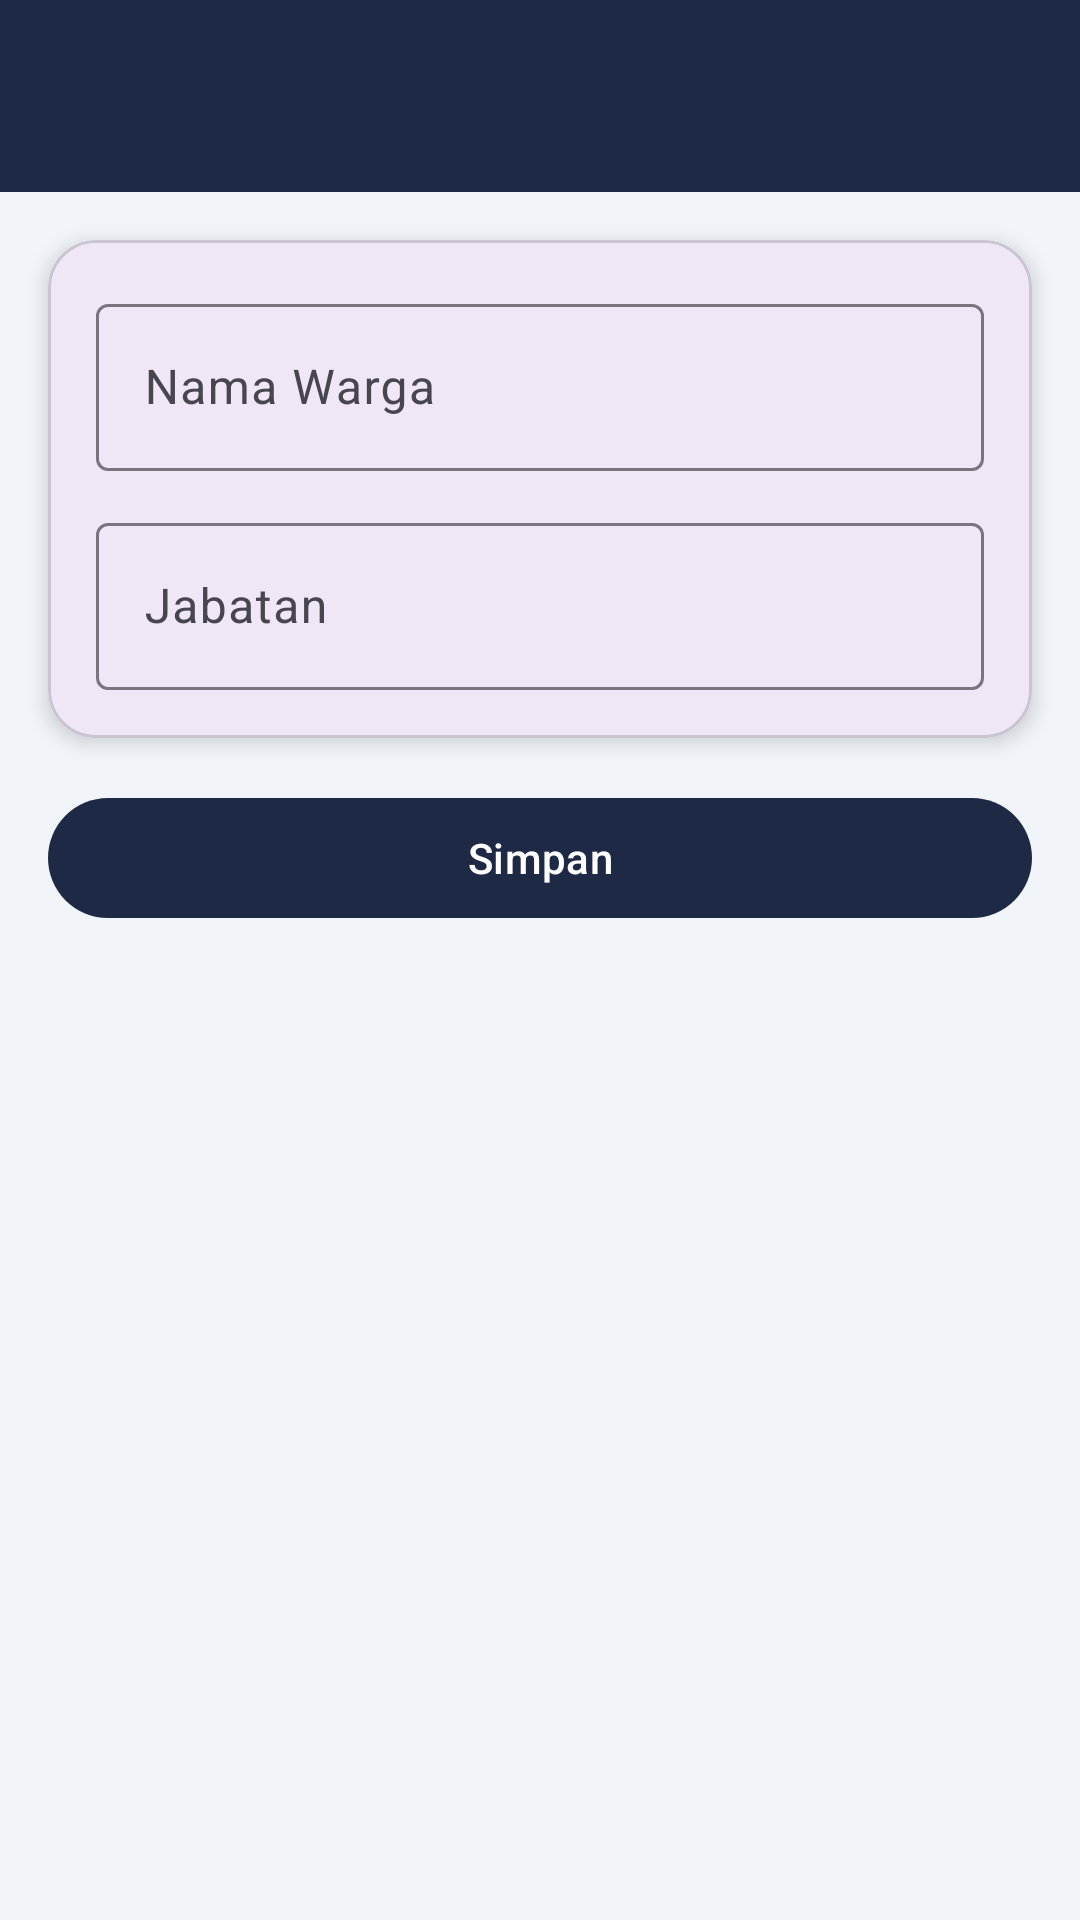

Reconstruct the res/layout file that produces this screen, plus the resources it refers to.
<!-- AndroidManifest.xml: application theme Theme.Demegflower -->
<!-- res/layout/activity_warga_form.xml -->
<?xml version="1.0" encoding="utf-8"?>
<androidx.constraintlayout.widget.ConstraintLayout
    xmlns:android="http://schemas.android.com/apk/res/android"
    xmlns:app="http://schemas.android.com/apk/res-auto"
    android:layout_width="match_parent"
    android:layout_height="match_parent"
    android:background="@color/colorBackground">

    <androidx.appcompat.widget.Toolbar
        android:id="@+id/toolbar"
        android:layout_width="match_parent"
        android:layout_height="?attr/actionBarSize"
        android:background="@color/colorNavy"
        app:layout_constraintEnd_toEndOf="parent"
        app:layout_constraintStart_toStartOf="parent"
        app:layout_constraintTop_toTopOf="parent"
        app:titleTextColor="@color/white" />

    <com.google.android.material.card.MaterialCardView
        android:id="@+id/cardForm"
        android:layout_width="0dp"
        android:layout_height="wrap_content"
        android:layout_margin="16dp"
        app:cardCornerRadius="16dp"
        app:cardElevation="4dp"
        app:layout_constraintEnd_toEndOf="parent"
        app:layout_constraintStart_toStartOf="parent"
        app:layout_constraintTop_toBottomOf="@+id/toolbar">

        <LinearLayout
            android:layout_width="match_parent"
            android:layout_height="wrap_content"
            android:orientation="vertical"
            android:padding="16dp">

            <com.google.android.material.textfield.TextInputLayout
                android:layout_width="match_parent"
                android:layout_height="wrap_content"
                android:hint="Nama Warga">

                <com.google.android.material.textfield.TextInputEditText
                    android:id="@+id/etNamaWarga"
                    android:layout_width="match_parent"
                    android:layout_height="wrap_content"
                    android:inputType="textPersonName" />

            </com.google.android.material.textfield.TextInputLayout>

            <com.google.android.material.textfield.TextInputLayout
                android:layout_width="match_parent"
                android:layout_height="wrap_content"
                android:layout_marginTop="12dp"
                android:hint="Jabatan">

                <com.google.android.material.textfield.TextInputEditText
                    android:id="@+id/etJabatan"
                    android:layout_width="match_parent"
                    android:layout_height="wrap_content"
                    android:inputType="textCapWords" />

            </com.google.android.material.textfield.TextInputLayout>

        </LinearLayout>
    </com.google.android.material.card.MaterialCardView>

    <com.google.android.material.button.MaterialButton
        android:id="@+id/btnSaveWarga"
        android:layout_width="0dp"
        android:layout_height="wrap_content"
        android:layout_margin="16dp"
        android:text="Simpan"
        app:backgroundTint="@color/colorNavy"
        app:layout_constraintEnd_toEndOf="parent"
        app:layout_constraintStart_toStartOf="parent"
        app:layout_constraintTop_toBottomOf="@+id/cardForm" />

</androidx.constraintlayout.widget.ConstraintLayout>
<!-- resources referenced by this layout -->
<resources>
  <color name="colorBackground">#F1F5F9</color>
  <color name="colorNavy">#1E2A45</color>
  <color name="white">#FFFFFFFF</color>
  <style name="Theme.Demegflower" parent="Base.Theme.Demegflower" />
  <style name="Base.Theme.Demegflower" parent="Theme.Material3.DayNight.NoActionBar">
          
          
      </style>
</resources>
